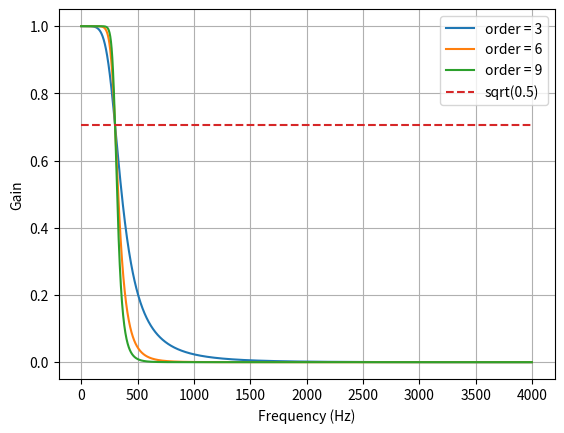
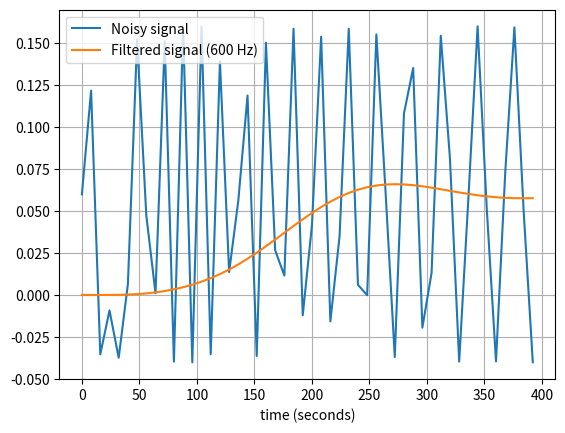
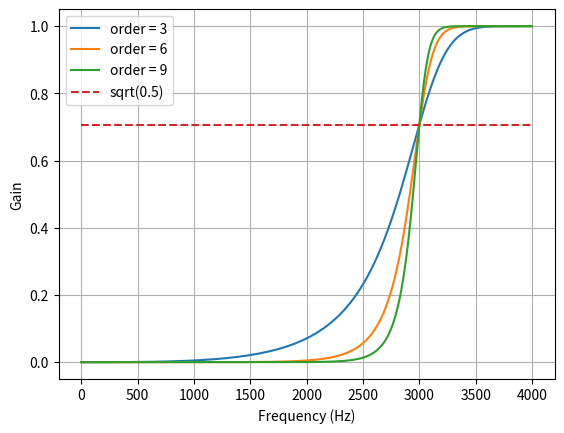
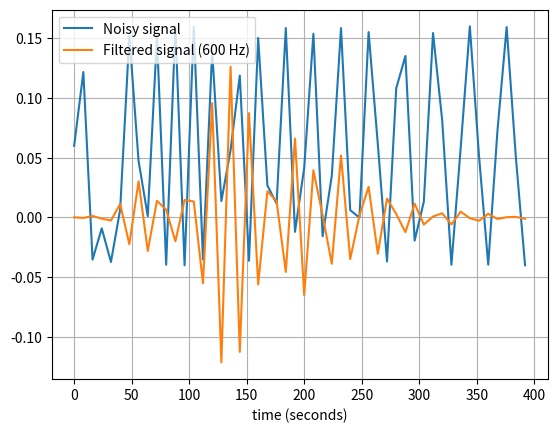
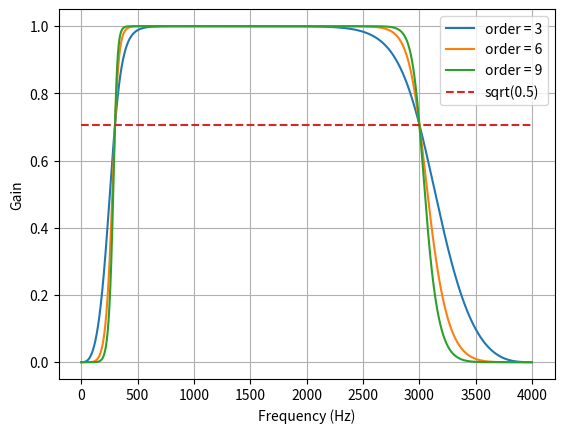
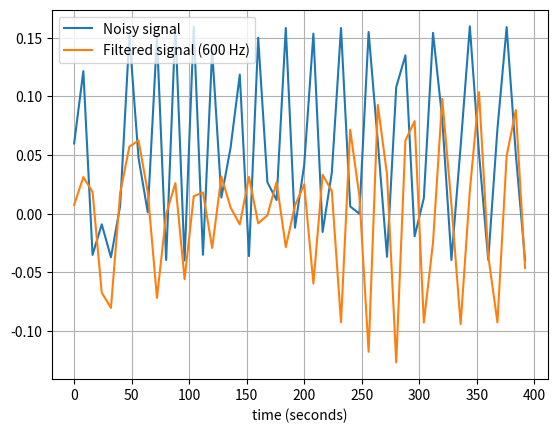

Write Python code to recreate these figures, in order.
"""
Description: implements the scipybased Butterworth filters.
bandpas: https://stackoverflow.com/questions/12093594/how-to-implement-band-pass-butterworth-filter-with-scipy-signal-butter
highpass: https://stackoverflow.com/questions/39032325/python-high-pass-filter
"""
import numpy as np
import matplotlib.pyplot as plt
from scipy.signal import butter, lfilter, freqz


def butter_lowpass(cutoff, fs, order=5):
    """
    design lowpass filter.

    Args:
        cutoff (float) : the cutoff frequency of the filter.
        fs     (float) : the sampling rate.
        order    (int) : order of the filter, by default defined to 5.
    """
    # calculate the Nyquist frequency
    nyq = 0.5 * fs

    # design filter
    low = cutoff / nyq
    b, a = butter(order, low, btype='low', analog=False)

    # returns the filter coefficients: numerator and denominator
    return b, a


def butter_highpass(cutoff, fs, order=5):
    """
    design a highpass filter.

    Args:
        cutoff (float) : the cutoff frequency of the filter.
        fs     (float) : the sampling rate.
        order    (int) : order of the filter, by default defined to 5.
    """
    # calculate the Nyquist frequency
    nyq = 0.5 * fs

    # design filter
    high = cutoff / nyq
    b, a = butter(order, high, btype='high', analog=False)

    # returns the filter coefficients: numerator and denominator
    return b, a


def butter_bandpass(low_cut, high_cut, fs, order=5):
    """
    design band pass filter.

    Args:
        low_cut  (float) : the low cutoff frequency of the filter.
        high_cut (float) : the high cutoff frequency of the filter.
        fs       (float) : the sampling rate.
        order      (int) : order of the filter, by default defined to 5.
    """
    # calculate the Nyquist frequency
    nyq = 0.5 * fs

    # design filter
    low = low_cut / nyq
    high = high_cut / nyq
    b, a = butter(order, [low, high], btype='band')

    # returns the filter coefficients: numerator and denominator
    return b, a


def butter_filter(sig, fs, ftype="low", low_cut=50, high_cut=2000, order=5):
    """
    apply filter to signal.

    Args:
        sig      (array) : the signal array to filter.
        fs       (float) : the sampling rate.
        ftype      (str) : the filter type, by default defined to a low pass filter
        low_cut  (float) : the low cutoff frequency, by default defined to  50Hz
        high_cut (float) : the high cutoff frequency, by default defined to 2000Hz.
        order      (int) : order of the filter, by default defined to 5.
    """
    if   ftype == "band" : b, a = butter_bandpass(low_cut, high_cut, fs, order)
    elif ftype == "high" : b, a = butter_highpass(high_cut, fs, order)
    else                 : b, a = butter_lowpass(low_cut,  fs, order)

    # filter signal
    y = lfilter(b, a, sig)
    return y


def plot_freq_response(ftype="low", low_cut=50, high_cut=2000, fs=8000):
    # Plot the frequency response for a few different orders.
    plt.figure()
    for order in [3, 6, 9]:
        if   ftype == "band" : b, a = butter_bandpass(low_cut, high_cut, fs, order)
        elif ftype == "high" : b, a = butter_highpass(high_cut, fs, order)
        else                 : b, a = butter_lowpass(low_cut,  fs, order)
        w, h = freqz(b, a, worN=2000)
        plt.plot((fs * 0.5 / np.pi) * w, abs(h), label="order = %d" % order)

    plt.plot([0, 0.5 * fs], [np.sqrt(0.5), np.sqrt(0.5)],
             '--', label='sqrt(0.5)')
    plt.xlabel('Frequency (Hz)')
    plt.ylabel('Gain')
    plt.grid(True)
    plt.legend(loc='best')
    plt.show()


if __name__ == "__main__":

    ###########################################################################
    ######################### Butterworth filters #############################
    ###########################################################################

    # init sample rate and desired cutoff frequencies (in Hz).
    fs       = 8000.0
    low_cut  = 300.0
    high_cut = 3000.0

    for filter_type in ["low", "high", "band"]:
        # plot the frequency response for a few different orders.
        plot_freq_response(ftype=filter_type, low_cut=low_cut, high_cut=high_cut)

        # define input noisy signal.
        T = 0.05
        nsamples = T * fs
        t = np.linspace(0, nsamples, endpoint=False, retstep=T)[0]
        a  = 0.02
        f0 = 600.0
        x  = 0.1 * np.sin(2 * np.pi * 1.2 * np.sqrt(t))
        x += 0.01 * np.cos(2 * np.pi * 312 * t + 0.1)
        x += a * np.cos(2 * np.pi * f0 * t + .11)
        x += 0.03 * np.cos(2 * np.pi * 2000 * t)

        # filter signal
        y = butter_filter(x, fs, filter_type, low_cut, high_cut, order=6)

        # plot input and filtered signal
        plt.figure()
        plt.plot(t, x, label='Noisy signal')
        plt.plot(t, y, label='Filtered signal (%g Hz)' % f0)
        plt.xlabel('time (seconds)')
        plt.hlines([-a, a], 0, T, linestyles='--')
        plt.grid(True)
        plt.axis('tight')
        plt.legend(loc='upper left')
        plt.show()
